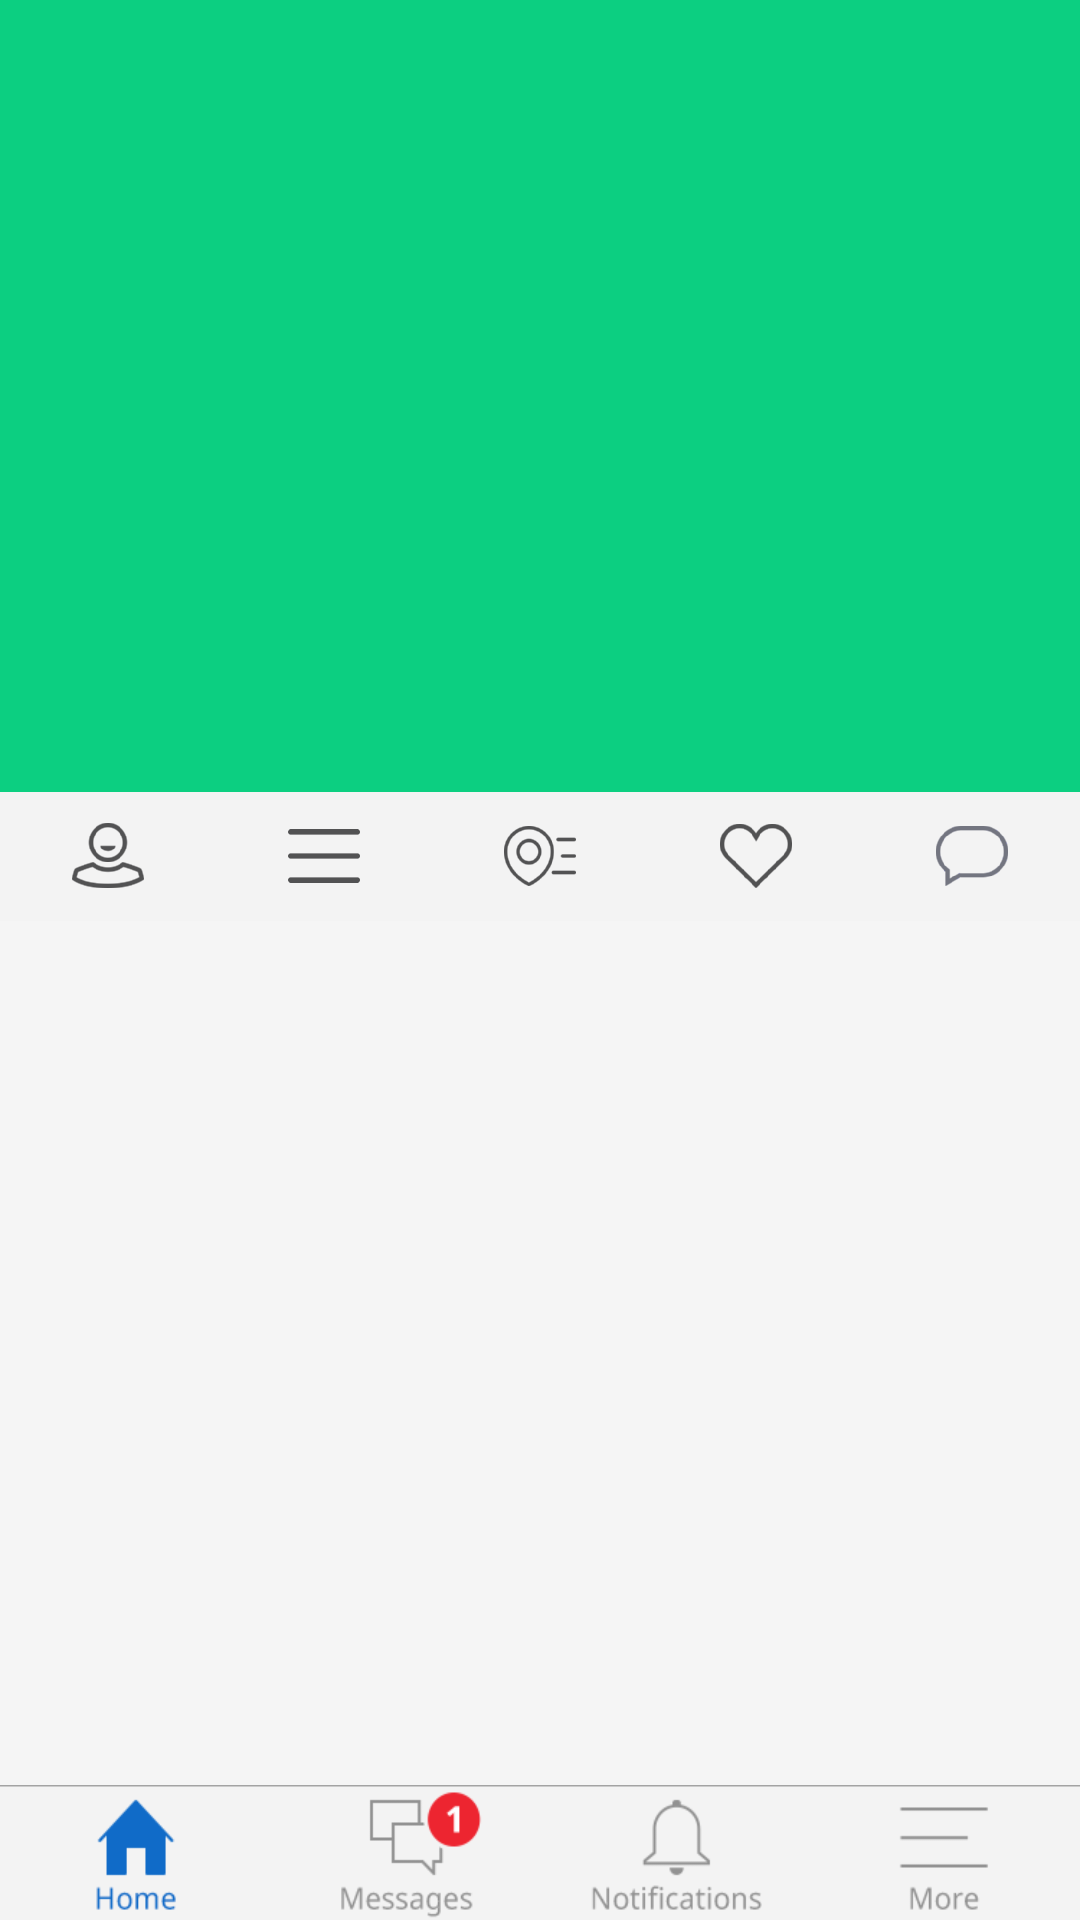

Write the Android layout XML for this screen, with the resource values it uses.
<!-- AndroidManifest.xml: application theme AppTheme -->
<!-- res/layout/activity_user.xml -->
<?xml version="1.0" encoding="utf-8"?>
<LinearLayout xmlns:android="http://schemas.android.com/apk/res/android"
    android:layout_width="match_parent"
    android:layout_height="match_parent"
    android:orientation="vertical"
    android:weightSum="100">

    <include layout="@layout/user_container" />

    <ImageView
        android:layout_width="match_parent"
        android:layout_height="0dp"
        android:layout_weight="7"
        android:background="@drawable/tab" />

</LinearLayout>
<!-- res/layout/user_container.xml (included above) -->
<?xml version="1.0" encoding="utf-8"?>
<LinearLayout xmlns:android="http://schemas.android.com/apk/res/android"
    android:layout_width="match_parent"
    android:layout_height="0dp"
    android:layout_weight="93"
    android:orientation="vertical">
    <LinearLayout
        android:layout_width="match_parent"
        android:layout_height="0dp"
        android:layout_weight="48"
        android:background="@color/colorBackground"
        android:orientation="vertical"
        android:weightSum="100">

        <include layout="@layout/partial_profile_info" />

        <include layout="@layout/partial_social_images" />

    </LinearLayout>

    <include layout="@layout/partial_feed" />
</LinearLayout>
<!-- res/layout/partial_profile_info.xml (included above) -->
<?xml version="1.0" encoding="utf-8"?>
<LinearLayout xmlns:android="http://schemas.android.com/apk/res/android"
    android:layout_width="match_parent"
    android:layout_height="0dp"
    android:layout_weight="86"
    android:id="@+id/ll_profile_info"
    android:orientation="vertical">

</LinearLayout>
<!-- res/layout/partial_social_images.xml (included above) -->
<?xml version="1.0" encoding="utf-8"?>
<LinearLayout xmlns:android="http://schemas.android.com/apk/res/android"
    android:id="@+id/ll_social_images"
    android:layout_width="match_parent"
    android:layout_height="0dp"
    android:layout_weight="14"
    android:background="@color/lightGrey"
    android:orientation="horizontal"
    android:weightSum="100">

    <RelativeLayout style="@style/SocialImageContainer">

        <ImageButton
            style="@style/SocialImages"
            android:background="@drawable/ic_profile" />
    </RelativeLayout>

    <RelativeLayout style="@style/SocialImageContainer">

        <ImageButton
            style="@style/SocialImages"
            android:background="@drawable/ic_feed" />
    </RelativeLayout>

    <RelativeLayout style="@style/SocialImageContainer">

        <ImageButton
            style="@style/SocialImages"
            android:background="@drawable/ic_locations" />
    </RelativeLayout>

    <RelativeLayout style="@style/SocialImageContainer">

        <ImageButton
            style="@style/SocialImages"
            android:background="@drawable/ic_likes" />
    </RelativeLayout>

    <RelativeLayout style="@style/SocialImageContainer">

        <ImageButton
            style="@style/SocialImages"
            android:background="@drawable/ic_comments" />
    </RelativeLayout>
</LinearLayout>
<!-- res/layout/partial_feed.xml (included above) -->
<?xml version="1.0" encoding="utf-8"?>
<LinearLayout xmlns:android="http://schemas.android.com/apk/res/android"
    android:layout_width="match_parent"
    android:layout_height="0dp"
    android:layout_weight="45"
    android:orientation="vertical">

</LinearLayout>
<!-- resources referenced by this layout -->
<resources>
  <color name="colorBackground">#0ccf81</color>
  <color name="lightGrey">#f3f3f3</color>
  <!-- drawable ic_comments: png bitmap (drawable-hdpi, 1243 bytes) -->
  <!-- drawable ic_feed: png bitmap (drawable-hdpi, 238 bytes) -->
  <!-- drawable ic_likes: png bitmap (drawable-hdpi, 1504 bytes) -->
  <!-- drawable ic_locations: png bitmap (drawable-hdpi, 1634 bytes) -->
  <!-- drawable ic_profile: png bitmap (drawable-hdpi, 1648 bytes) -->
  <!-- drawable tab: png bitmap (drawable, 9542 bytes) -->
  <style name="SocialImageContainer">
          <item name="android:layout_width">0dp</item>
          <item name="android:layout_height">match_parent</item>
          <item name="android:layout_weight">20</item>
      </style>
  <style name="SocialImages">
          <item name="android:layout_width">wrap_content</item>
          <item name="android:layout_height">wrap_content</item>
          <item name="android:layout_centerInParent">true</item>
      </style>
  <style name="AppTheme" parent="Theme.AppCompat.Light.NoActionBar">
          
          <item name="colorPrimary">@color/colorBackground</item>
          <item name="colorPrimaryDark">@color/colorBackground</item>
          <item name="colorAccent">@color/colorAccent</item>
          <item name="android:windowBackground">@color/window_background</item>
      </style>
  <color name="colorAccent">#FF4081</color>
  <color name="window_background">#FFF5F5F5</color>
</resources>
